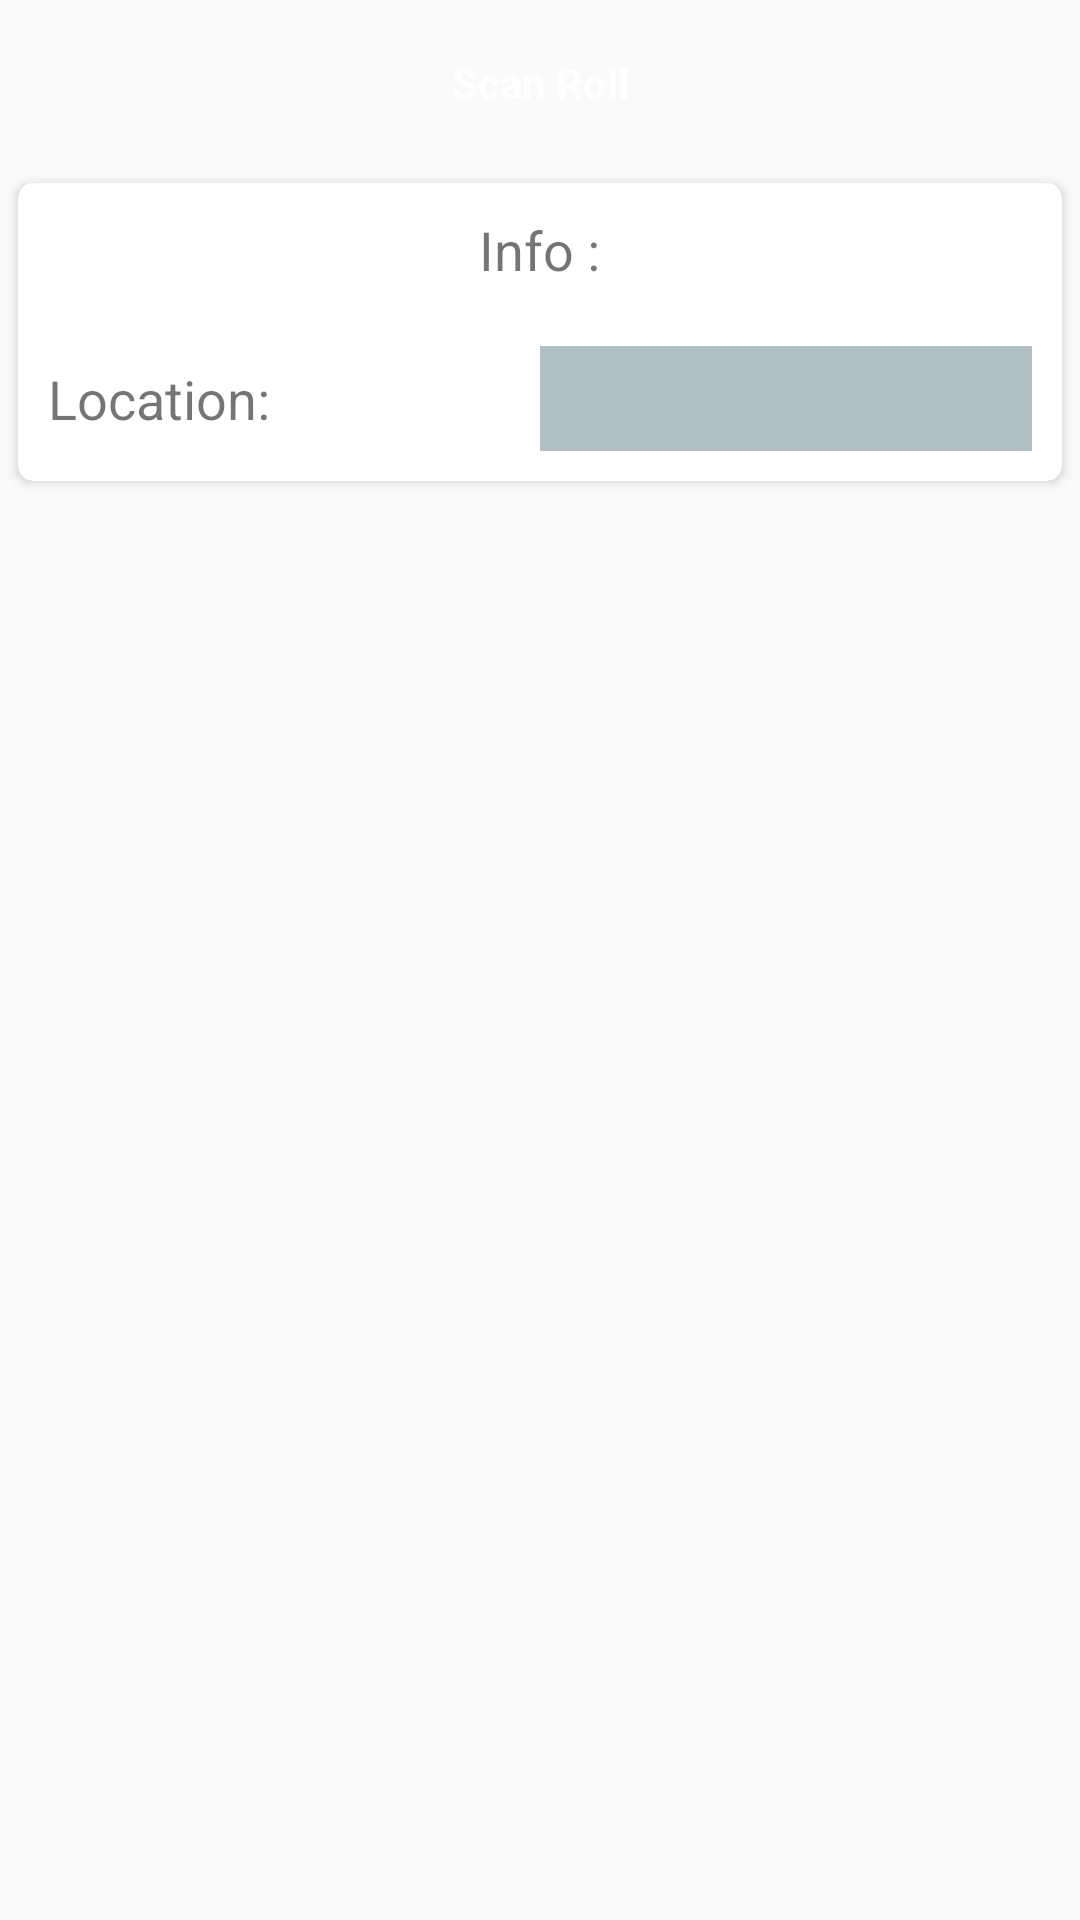

Layout XML and referenced resources for this Android screen:
<!-- AndroidManifest.xml: application theme AppTheme -->
<!-- res/layout/activity_find_location.xml -->
<?xml version="1.0" encoding="utf-8"?>
<layout
    xmlns:android="http://schemas.android.com/apk/res/android"
    xmlns:app="http://schemas.android.com/apk/res-auto"
    xmlns:tools="http://schemas.android.com/tools"
    >

    <LinearLayout
        android:layout_width="match_parent"
        android:layout_height="match_parent"
        android:orientation="vertical"
        tools:context=".Activity.GrayFabric.FindLocation.FindLocationActivity">

        <Button
            android:id="@+id/buttonScanRoll"
            android:layout_width="match_parent"
            android:layout_height="55dp"
            android:background="@drawable/capsule_shape"
            android:textAllCaps="false"
            android:textColor="@android:color/white"
            android:textStyle="bold"
            android:layout_gravity="center"
            android:layout_margin="@dimen/spacing_xlarge"
            android:text="Scan Roll" />

        <androidx.cardview.widget.CardView
            android:layout_width="match_parent"
            android:layout_height="wrap_content"
            android:layout_marginLeft="6dp"
            android:layout_marginTop="6dp"
            android:layout_marginRight="6dp"
            android:layout_marginBottom="6dp"
            android:background="#fff"
            android:clickable="true"
            android:focusableInTouchMode="true"
            app:cardCornerRadius="5dp">

            <LinearLayout
                android:orientation="vertical"
                android:layout_width="match_parent"
                android:layout_height="wrap_content">

                <TextView
                    android:id="@+id/discription_tv"
                    android:layout_width="wrap_content"
                    android:layout_height="wrap_content"
                    android:layout_gravity="center"
                    android:text="Info :"
                    android:textSize="18sp"
                    android:layout_margin="10dp"
                    android:layout_marginTop="15dp"
                    />

                <LinearLayout
                    android:orientation="horizontal"
                    android:weightSum="2"
                    android:layout_marginBottom="25dp"
                    android:layout_width="match_parent"
                    android:layout_margin="10dp"
                    android:layout_height="wrap_content">

                    <TextView
                        android:layout_weight="1"
                        android:layout_width="match_parent"
                        android:layout_height="wrap_content"
                        android:text="Location:"
                        android:layout_gravity="center"
                        android:textSize="18sp"
                        />

                    <TextView
                        android:id="@+id/location_name_tv"
                        android:layout_weight="1"
                        android:layout_width="match_parent"
                        android:layout_height="35dp"
                        android:text=""
                        android:textStyle="bold"
                        android:background="@color/blue_grey_200"
                        android:gravity="center"
                        android:textSize="18sp"
                        />


                </LinearLayout>

            </LinearLayout>



        </androidx.cardview.widget.CardView>

    </LinearLayout>

</layout>
<!-- resources referenced by this layout -->
<resources>
  <color name="blue_grey_200">#B0BEC5</color>
  <style name="AppTheme" parent="Theme.AppCompat.Light.DarkActionBar">
          
          <item name="colorPrimary">@color/colorPrimary</item>
          <item name="colorPrimaryDark">@color/colorPrimaryDark</item>
          <item name="colorAccent">@color/colorAccent</item>
      </style>
  <color name="colorPrimary">#008577</color>
  <color name="colorPrimaryDark">#00574B</color>
  <color name="colorAccent">#D81B60</color>
</resources>
